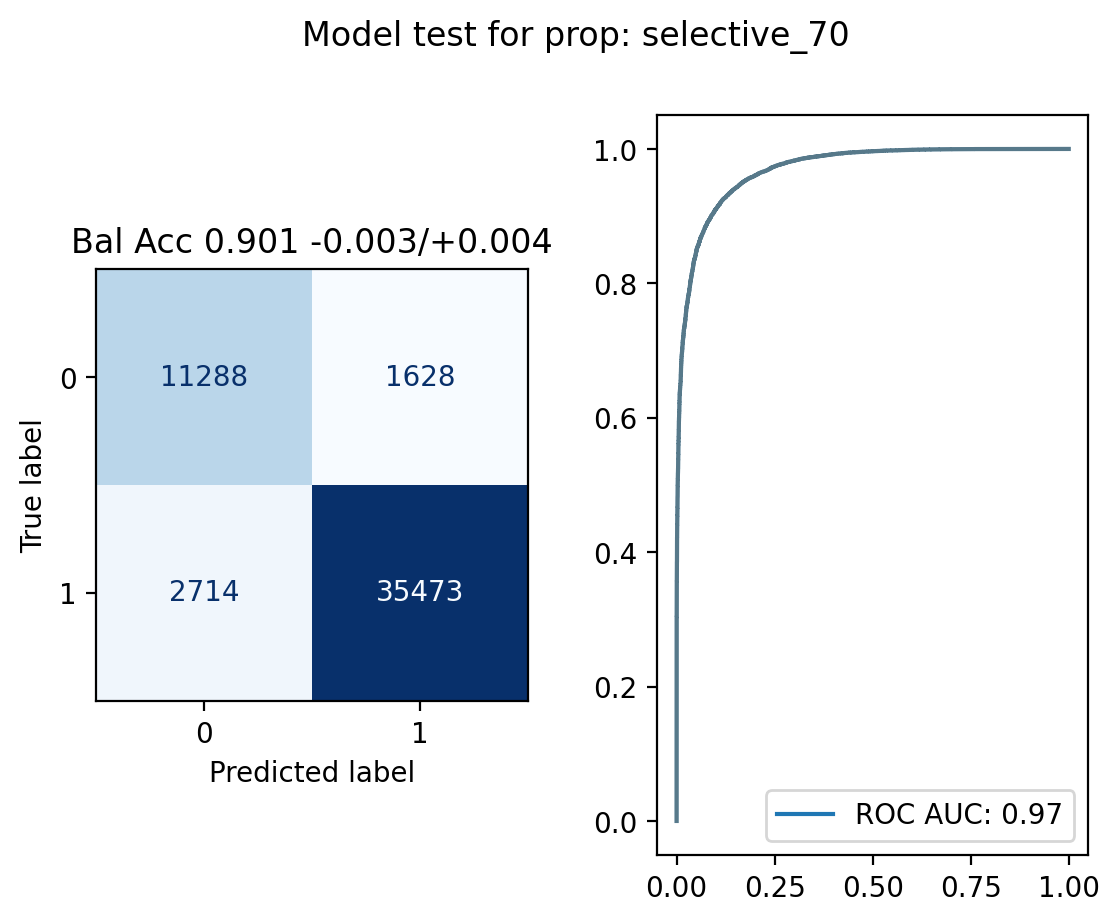

Source data for this figure (header and first rows):
target, predicted
1.0, 0.9994
1.0, 0.999
0.0, 0.1513
1.0, 0.3739
1.0, 0.9991
1.0, 0.7319
0.0, 0.0004204
1.0, 0.9053
1.0, 0.9667
1.0, 0.9905
1.0, 0.9974
1.0, 0.9788
1.0, 0.999
1.0, 0.7844
1.0, 0.741
0.0, 0.1065
1.0, 0.9817
1.0, 0.9848
0.0, 0.03119
0.0, 0.1233
0.0, 0.05174
0.0, 0.008376
0.0, 0.0007285
0.0, 0.4594
0.0, 0.0001353
0.0, 0.3418
1.0, 0.9934
0.0, 0.7539
0.0, 0.2049
1.0, 0.8362
0.0, 0.2431
1.0, 0.9855
1.0, 0.9931
1.0, 0.9112
1.0, 0.9945
1.0, 0.876
0.0, 0.5201
0.0, 4.000691114924848e-05
0.0, 0.0001974
1.0, 0.9986
1.0, 0.5384
0.0, 0.1355
1.0, 0.9997
1.0, 0.7593
1.0, 0.9912
1.0, 0.9361
1.0, 0.9994
1.0, 0.8149
0.0, 0.005169
0.0, 0.02702
1.0, 0.9994
1.0, 0.9997
0.0, 0.1288
0.0, 0.5555
1.0, 0.3545
1.0, 0.9991
1.0, 0.5674
1.0, 0.8586
1.0, 0.9927
1.0, 0.9968
... 51,043 more rows
